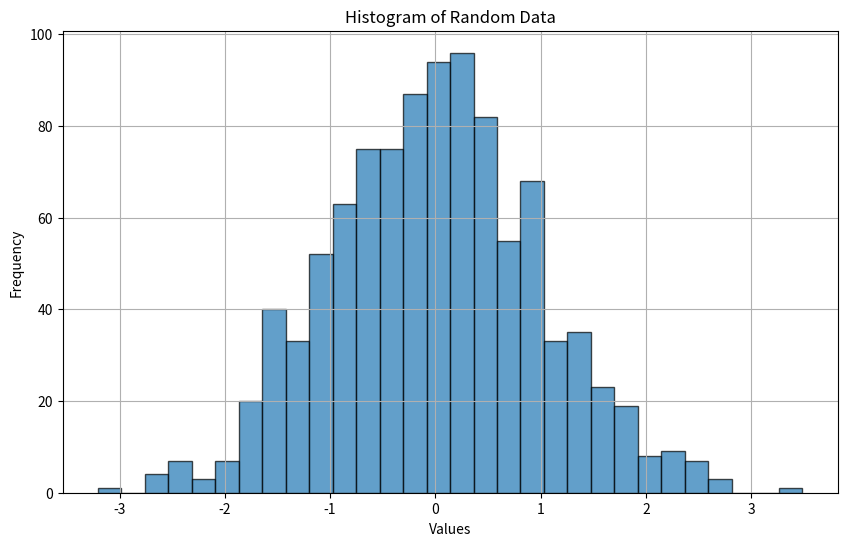
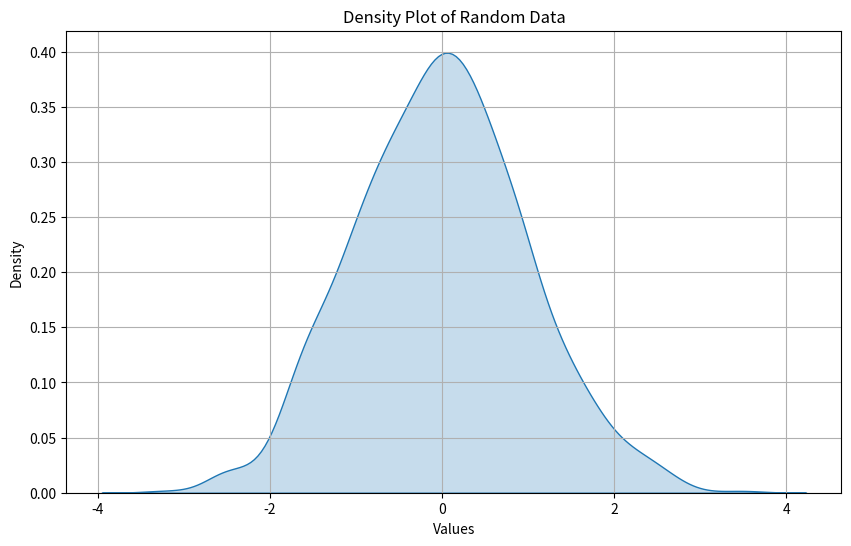

Source code (Python) for these figures, in order:
import numpy as np
import matplotlib.pyplot as plt
import seaborn as sns


data = np.random.normal(loc=0, scale=1, size=1000)


plt.figure(figsize=(10, 6))
plt.hist(data, bins=30, edgecolor='black', alpha=0.7)
plt.xlabel('Values')
plt.ylabel('Frequency')
plt.title('Histogram of Random Data')
plt.grid(True)
plt.show()

plt.figure(figsize=(10, 6))
sns.kdeplot(data, fill=True)
plt.xlabel('Values')
plt.ylabel('Density')
plt.title('Density Plot of Random Data')
plt.grid(True)
plt.show()
